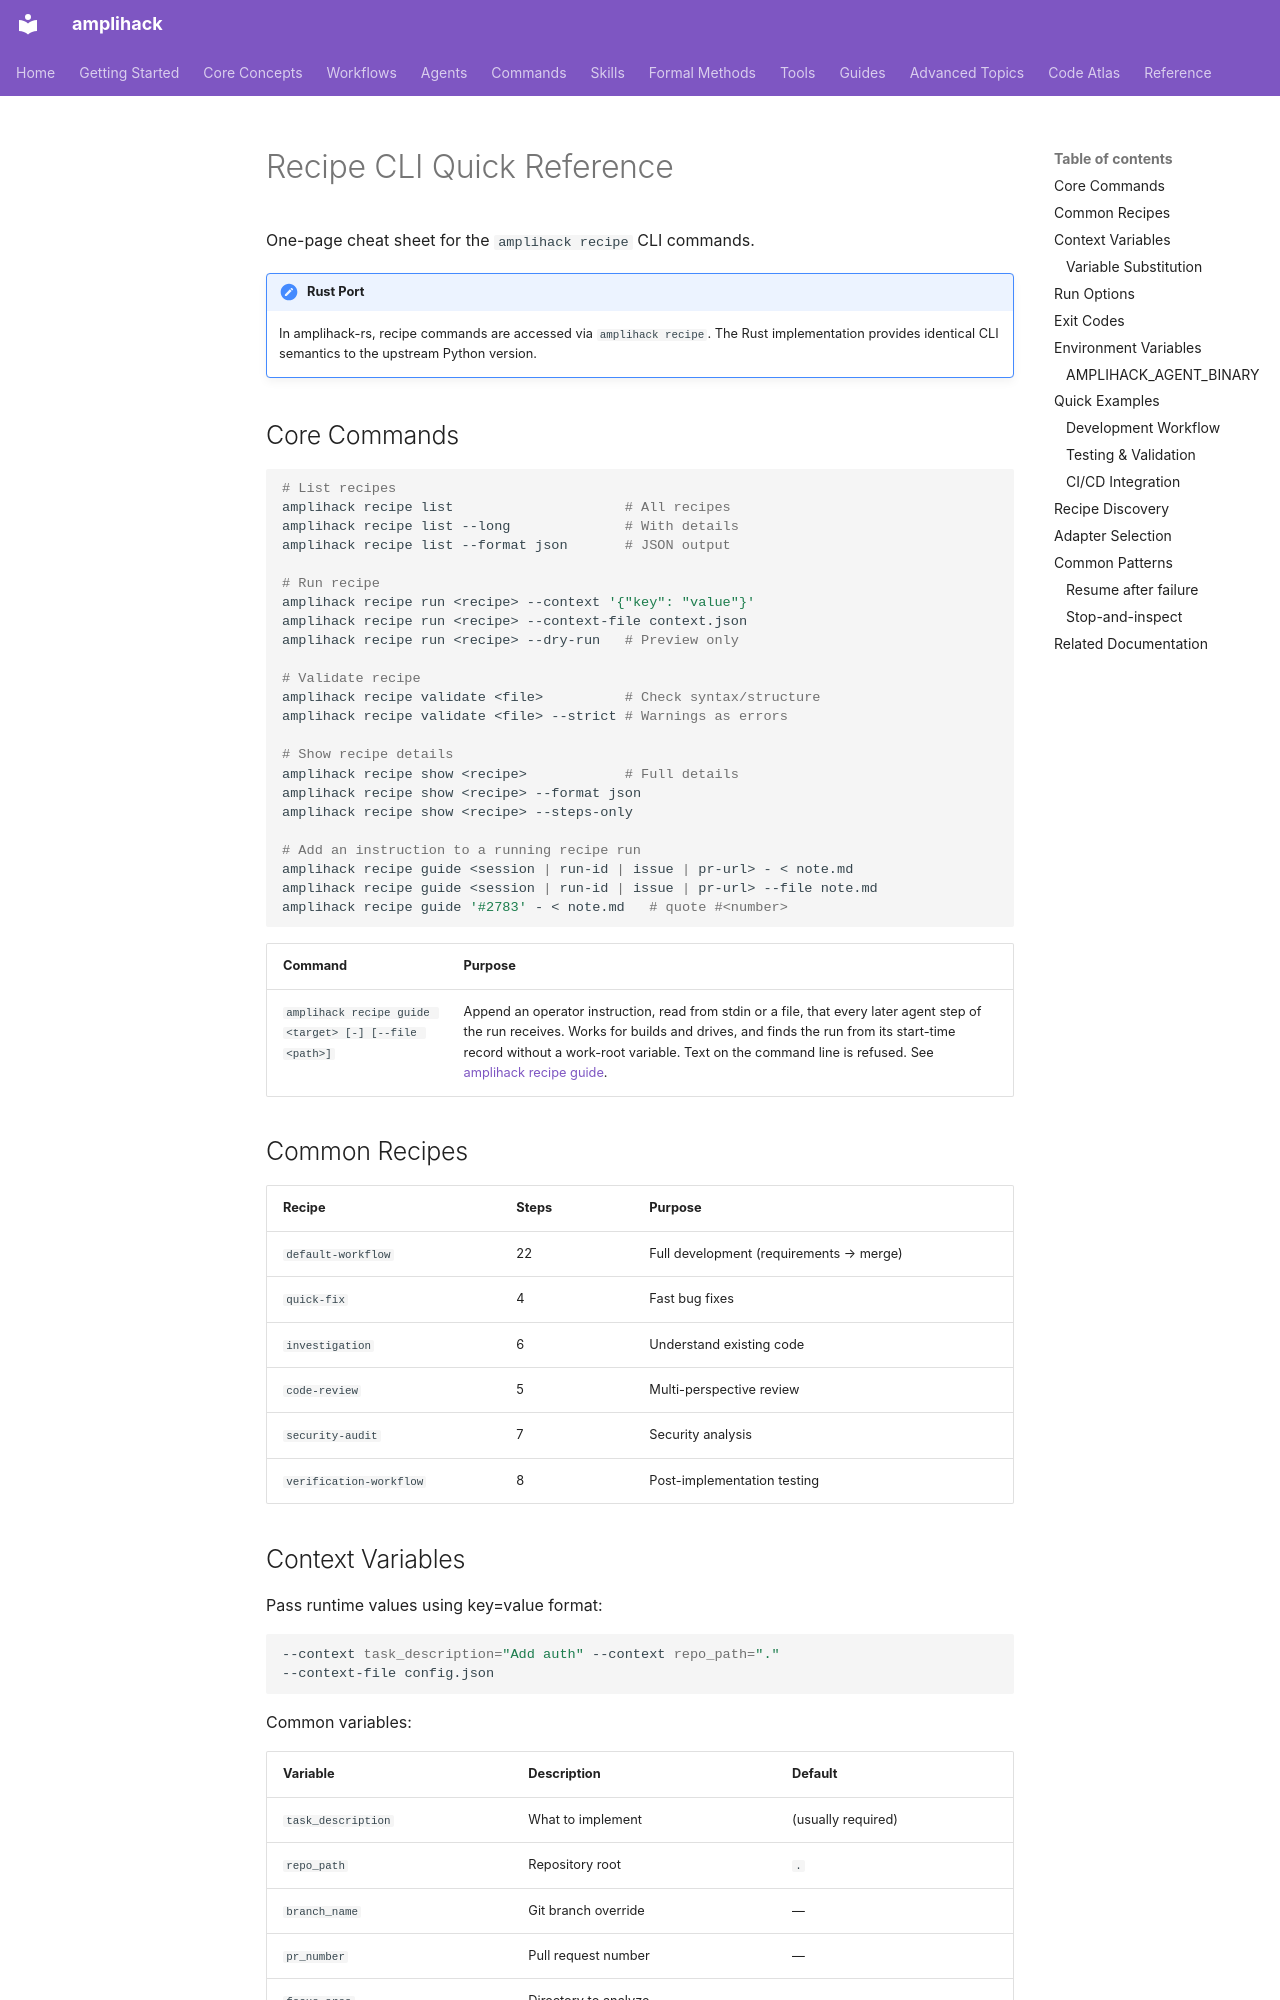

repository: rysweet/amplihack-rs · page: reference/recipe-quick-reference/index.html · generator: mkdocs

# Recipe CLI Quick Reference

One-page cheat sheet for the `amplihack recipe` CLI commands.

!!! note "Rust Port"
    In amplihack-rs, recipe commands are accessed via `amplihack recipe`.
    The Rust implementation provides identical CLI semantics to the upstream
    Python version.

## Core Commands

```bash
# List recipes
amplihack recipe list                     # All recipes
amplihack recipe list --long              # With details
amplihack recipe list --format json       # JSON output

# Run recipe
amplihack recipe run <recipe> --context '{"key": "value"}'
amplihack recipe run <recipe> --context-file context.json
amplihack recipe run <recipe> --dry-run   # Preview only

# Validate recipe
amplihack recipe validate <file>          # Check syntax/structure
amplihack recipe validate <file> --strict # Warnings as errors

# Show recipe details
amplihack recipe show <recipe>            # Full details
amplihack recipe show <recipe> --format json
amplihack recipe show <recipe> --steps-only

# Add an instruction to a running recipe run
amplihack recipe guide <session | run-id | issue | pr-url> - < note.md
amplihack recipe guide <session | run-id | issue | pr-url> --file note.md
amplihack recipe guide '#2783' - < note.md   # quote #<number>
```

| Command | Purpose |
|---|---|
| `amplihack recipe guide <target> [-] [--file <path>]` | Append an operator instruction, read from stdin or a file, that every later agent step of the run receives. Works for builds and drives, and finds the run from its start-time record without a work-root variable. Text on the command line is refused. See [amplihack recipe guide](recipe-cli-reference.md#amplihack-recipe-guide). |

## Common Recipes

| Recipe | Steps | Purpose |
|---|---|---|
| `default-workflow` | 22 | Full development (requirements → merge) |
| `quick-fix` | 4 | Fast bug fixes |
| `investigation` | 6 | Understand existing code |
| `code-review` | 5 | Multi-perspective review |
| `security-audit` | 7 | Security analysis |
| `verification-workflow` | 8 | Post-implementation testing |
